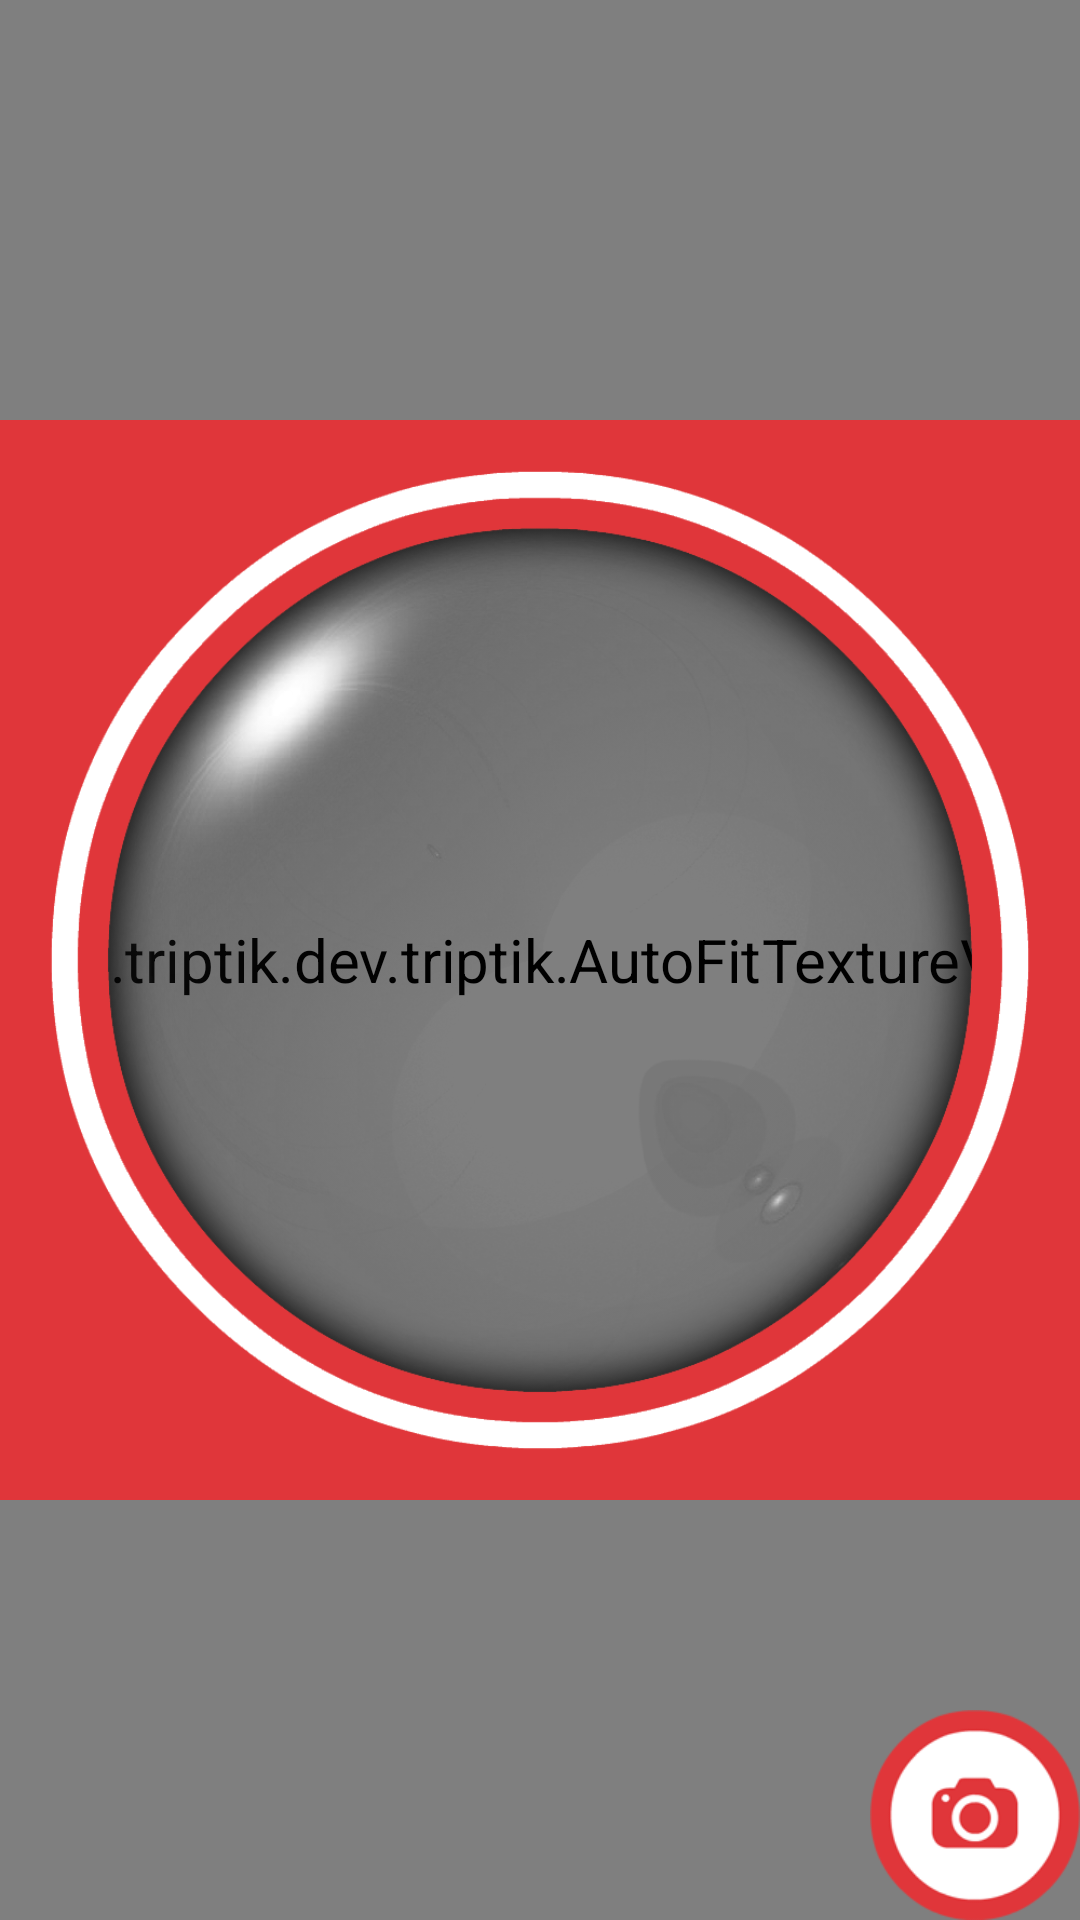

Write the Android layout XML for this screen, with the resource values it uses.
<!-- AndroidManifest.xml: application theme AppTheme -->
<!-- res/layout/fragment_camera2_basic.xml -->
<?xml version="1.0" encoding="utf-8"?>
<RelativeLayout xmlns:android="http://schemas.android.com/apk/res/android"
    android:layout_width="200dp"
    android:layout_height="200dp"
    android:background="@null">

    <com.triptik.dev.triptik.AutoFitTextureView
        android:id="@+id/texture"
        android:layout_width="match_parent"
        android:layout_height="match_parent"
        android:layout_centerInParent="true"
        android:overScrollMode="never"
        android:elevation="0dp"
        android:scaleX="1.43"
        android:scaleY="1.43"
        />

    <ImageView
        android:id="@+id/existing_profile_picture_container"
        android:layout_width="match_parent"
        android:layout_height="match_parent"
        android:layout_centerInParent="true"
        android:overScrollMode="never"
        android:elevation="0dp"
        android:scaleX="1.43"
        android:scaleY="1.43"
        android:visibility="gone"/>

    <ImageView
        android:layout_width="match_parent"
        android:layout_height="match_parent"
        android:background="@null"
        android:src="@mipmap/register_profile_circle_mask"
        />

    <FrameLayout
        android:id="@+id/control"
        android:layout_width="70dp"
        android:layout_height="70dp"
        android:layout_alignParentBottom="true"
        android:layout_alignParentRight="true"
        >

        <ImageButton
            android:id="@+id/picture"
            android:layout_width="70dp"
            android:layout_height="70dp"
            android:src="@mipmap/register_camera_button_icon"
            android:scaleType="fitXY"
            android:background="@null"
            android:elevation="2dp"

            />

        <ImageButton
            android:id="@+id/info"
            android:contentDescription="something"
            android:layout_width="wrap_content"
            android:layout_height="wrap_content"
            android:layout_gravity="center_vertical|right"
            android:padding="20dp"
            android:src="@drawable/rounded_black_button"
            android:visibility="gone"/>

    </FrameLayout>

</RelativeLayout>
<!-- resources referenced by this layout -->
<resources>
  <!-- drawable rounded_black_button (drawable) -->
  <?xml version="1.0" encoding="utf-8"?>
  <shape xmlns:android="http://schemas.android.com/apk/res/android"
      android:shape="rectangle">
      <solid android:color="#33000000"/>
      <corners
          android:bottomRightRadius="25dp"
          android:bottomLeftRadius="25dp"
          android:topLeftRadius="25dp"
          android:topRightRadius="25dp"/>
  </shape>
  <!-- mipmap register_camera_button_icon: png bitmap (mipmap-hdpi, 9057 bytes) -->
  <!-- mipmap register_profile_circle_mask: png bitmap (mipmap-hdpi, 335268 bytes) -->
  <style name="AppTheme" parent="Base.Theme.AppCompat.Light.DarkActionBar">
          
          <item name="colorPrimary">@color/colorPrimary</item>
          <item name="colorPrimaryDark">@color/colorPrimaryDark</item>
          <item name="colorAccent">@color/colorAccent</item>
          <item name="android:windowActionBar">false</item>
          <item name="android:windowNoTitle">true</item>
          <item name="android:windowFullscreen">true</item>
          <item name="android:windowContentOverlay">@null</item>
      </style>
  <color name="colorPrimary">#000000</color>
  <color name="colorPrimaryDark">#000000</color>
  <color name="colorAccent">#FF4081</color>
</resources>
